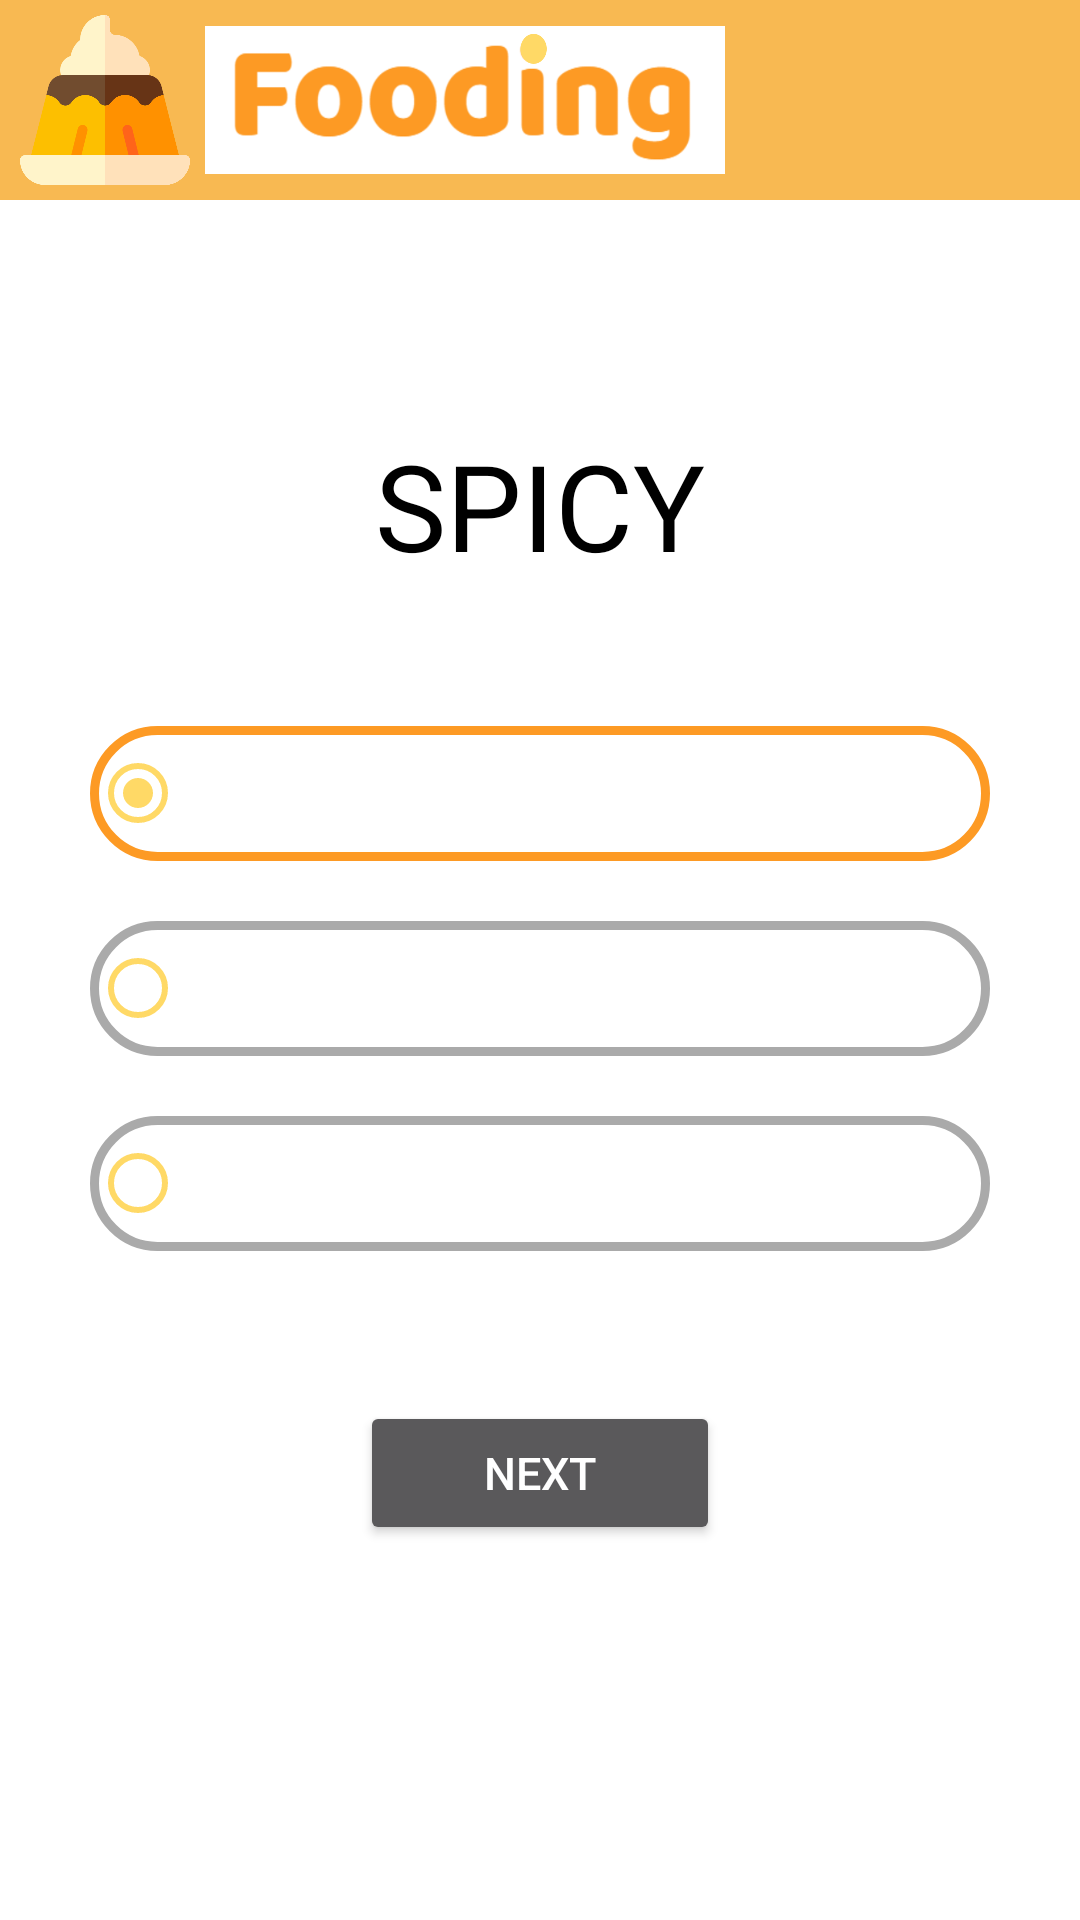

Layout XML and referenced resources for this Android screen:
<!-- AndroidManifest.xml: application theme Theme.AppCompat.NoActionBar -->
<!-- res/layout/activity_survey__spicy.xml -->
<?xml version="1.0" encoding="utf-8"?>
<androidx.constraintlayout.widget.ConstraintLayout
    xmlns:android="http://schemas.android.com/apk/res/android"
    xmlns:app="http://schemas.android.com/apk/res-auto"
    xmlns:tools="http://schemas.android.com/tools"
    android:layout_width="match_parent"
    android:layout_height="match_parent"
    android:background="@android:color/background_light"
    tools:context=".activities.SurveyActivity_Spicy">

    <LinearLayout
        android:id="@+id/app_bar"
        android:orientation="horizontal"
        android:layout_width="match_parent"
        android:layout_height="200px"
        android:background="@color/sub_orange"
        app:layout_constraintTop_toTopOf="parent"
        app:layout_constraintBottom_toTopOf="@+id/spicy_layout"
        app:layout_constraintStart_toStartOf="parent"
        app:layout_constraintEnd_toEndOf="parent">

        <ImageView
            android:id="@+id/app_bar_icon"
            android:src="@drawable/app_icon"
            android:layout_width="170px"
            android:layout_height="170px"
            android:layout_gravity="center_vertical"
            android:layout_marginLeft="20px"
            android:layout_marginRight="15px" />

        <ImageView
            android:id="@+id/app_bar_title"
            android:src="@drawable/app_title"
            android:layout_width="520px"
            android:layout_height="150px"
            android:layout_gravity="center_vertical" />
    </LinearLayout>

    <LinearLayout
        android:id="@+id/spicy_layout"
        android:layout_width="match_parent"
        android:layout_height="0dp"
        android:gravity="center"
        android:orientation="vertical"
        app:layout_constraintBottom_toBottomOf="parent"
        app:layout_constraintEnd_toEndOf="parent"
        app:layout_constraintStart_toStartOf="parent"
        app:layout_constraintTop_toBottomOf="@+id/app_bar">

        <TextView
            android:layout_width="match_parent"
            android:layout_height="wrap_content"
            android:text="SPICY"
            android:textAlignment="center"
            android:textColor="@android:color/black"
            android:textSize="40dp" />

        <TextView
            android:layout_width="match_parent"
            android:layout_height="wrap_content"
            android:layout_above="@id/spicy_group"
            android:text="Choose the level of the taste."
            android:textAlignment="center"
            android:textSize="20dp" />

        <RadioGroup
            android:id="@+id/spicy_group"
            android:layout_width="wrap_content"
            android:layout_height="wrap_content"
            android:layout_centerInParent="true">

            <RadioButton
                android:id="@+id/spicy_level1_btn"
                android:layout_width="300dp"
                android:layout_height="45dp"
                android:layout_marginTop="20dp"
                android:background="@drawable/custom_selector"
                android:buttonTint="@color/sub_yellow"
                android:gravity="center"
                android:text="LEVEL 1"
                android:textSize="25dp"
                android:checked="true" />

            <RadioButton
                android:id="@+id/spicy_level2_btn"
                android:layout_width="300dp"
                android:layout_height="45dp"
                android:layout_marginTop="20dp"
                android:background="@drawable/custom_selector"
                android:buttonTint="@color/sub_yellow"
                android:gravity="center"
                android:text="LEVEL 2"
                android:textSize="25dp" />

            <RadioButton
                android:id="@+id/spicy_level3_btn"
                android:layout_width="300dp"
                android:layout_height="45dp"
                android:layout_marginTop="20dp"
                android:background="@drawable/custom_selector"
                android:buttonTint="@color/sub_yellow"
                android:gravity="center"
                android:text="LEVEL 3"
                android:textSize="25dp"/>
        </RadioGroup>

        <Button
            android:id="@+id/spicy_next_btn"
            android:layout_width="120dp"
            android:layout_height="wrap_content"
            android:layout_below="@id/radio_group"
            android:layout_alignParentBottom="true"
            android:layout_marginTop="50dp"
            android:layout_marginBottom="50dp"
            android:text="NEXT"
            android:textSize="15dp"/>

    </LinearLayout>
</androidx.constraintlayout.widget.ConstraintLayout>
<!-- resources referenced by this layout -->
<resources>
  <color name="sub_orange">#F8B952</color>
  <color name="sub_yellow">#FFD966</color>
  <!-- drawable app_icon: png bitmap (drawable, 16391 bytes) -->
  <!-- drawable app_title: png bitmap (drawable, 121464 bytes) -->
  <!-- drawable custom_selector (drawable) -->
  <?xml version="1.0" encoding="utf-8"?>
  <selector xmlns:android="http://schemas.android.com/apk/res/android" android:enterFadeDuration="@android:integer/config_shortAnimTime" android:exitFadeDuration="@android:integer/config_shortAnimTime">
      <item
          android:state_checked="true"
          android:left="-8dp"
          android:right="-8dp"
          android:top="-8dp">
          <shape>
              <solid android:color="@android:color/white" />
              <stroke
                  android:width="3dp"
                  android:color="@color/main_orange" />
              <corners android:radius="100dp" />
          </shape>
      </item>
  
      <item
          android:state_checked="false">
          <shape>
              <solid android:color="@android:color/white" />
              <stroke
                  android:width="3dp"
                  android:color="@android:color/darker_gray" />
              <corners android:radius="100dp" />
          </shape>
      </item>
  </selector>
  <color name="main_orange">#FD9A24</color>
</resources>
